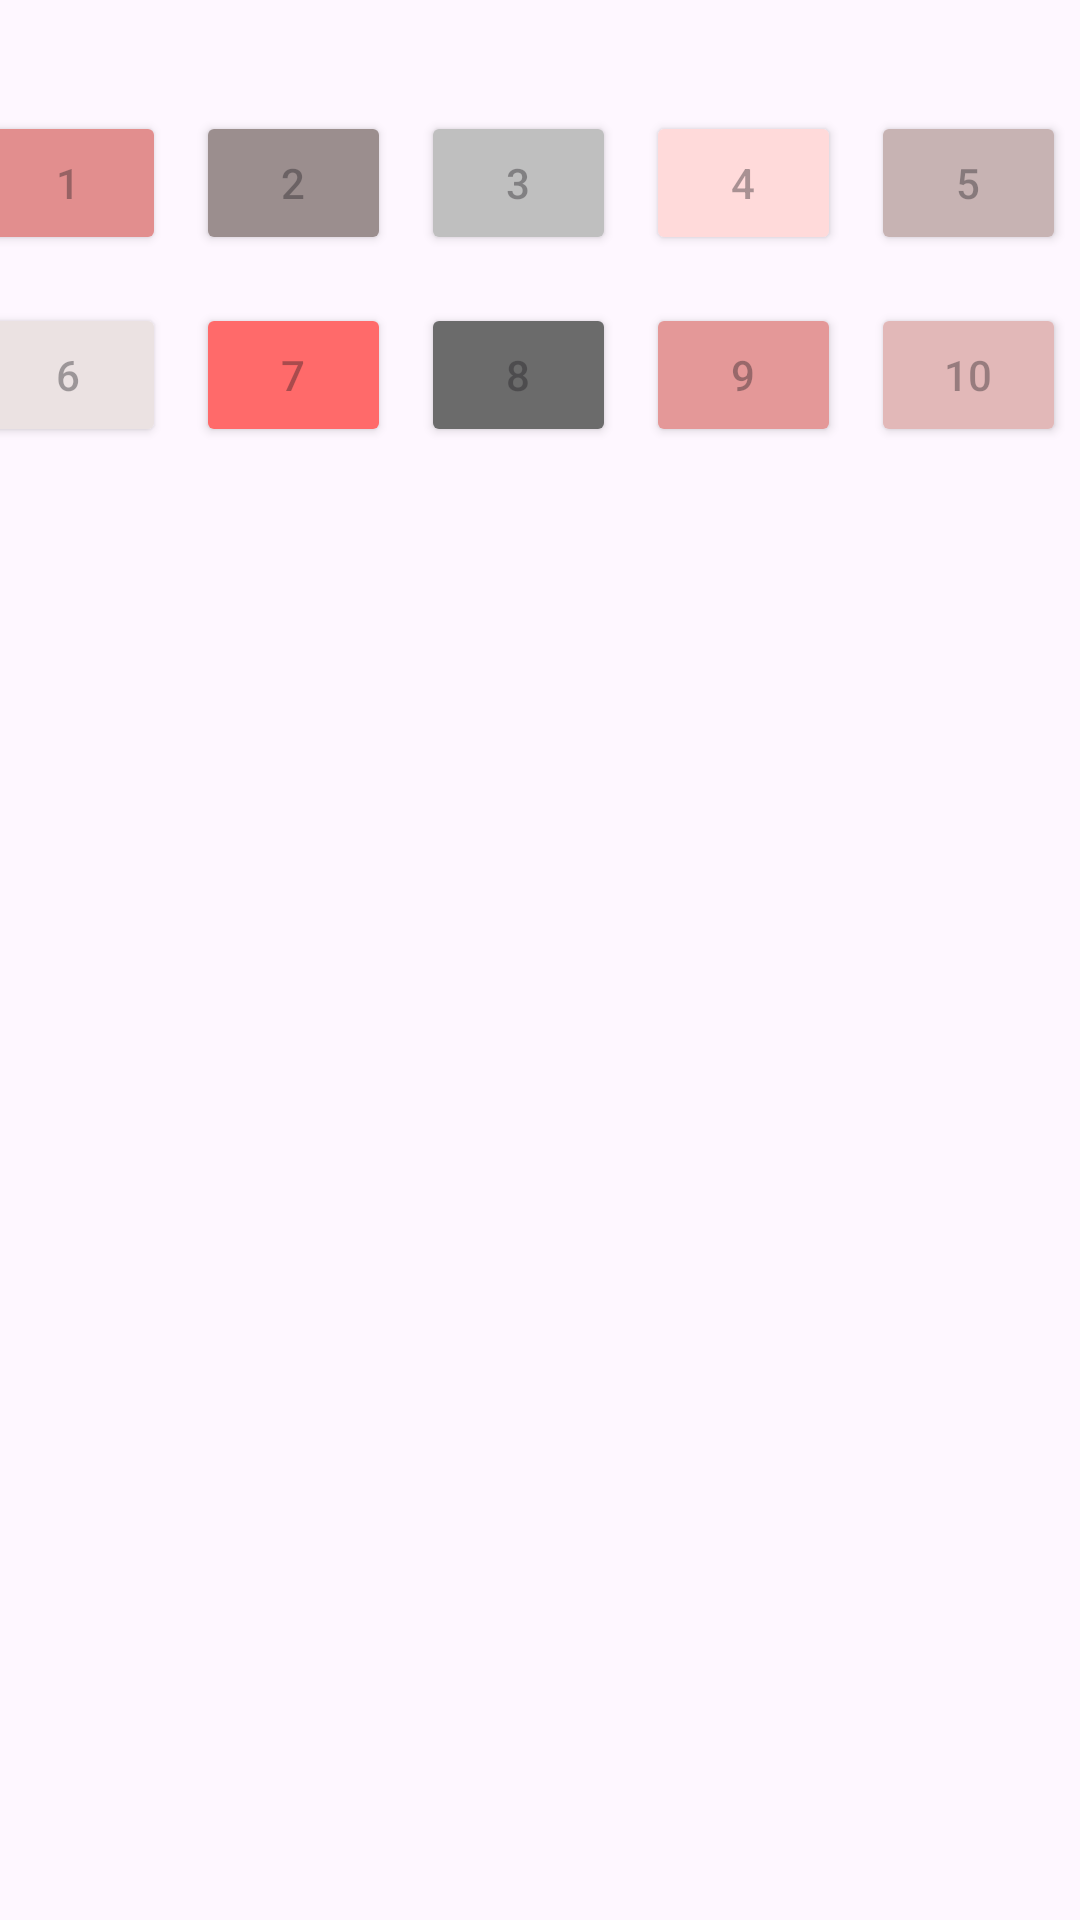

Produce the Android XML layout that renders to this screen, including the resource entries it uses.
<!-- AndroidManifest.xml: application theme Theme.Practico111 -->
<!-- res/layout/button_selected_layout.xml -->
<?xml version="1.0" encoding="utf-8"?>
<androidx.constraintlayout.widget.ConstraintLayout xmlns:android="http://schemas.android.com/apk/res/android"
    xmlns:app="http://schemas.android.com/apk/res-auto"
    xmlns:tools="http://schemas.android.com/tools"
    android:layout_width="match_parent"
    android:layout_height="match_parent">

    <TableLayout
        android:id="@+id/tableLayout"
        android:layout_width="406dp"
        android:layout_height="140dp"
        android:layout_marginStart="24dp"
        android:layout_marginTop="24dp"
        android:layout_marginEnd="24dp"
        android:padding="5sp"
        app:layout_constraintEnd_toEndOf="parent"
        app:layout_constraintStart_toStartOf="parent"
        app:layout_constraintTop_toTopOf="parent">

        <TableRow
            android:layout_width="295dp"
            android:layout_height="wrap_content"
            android:padding="3sp">

            <Button
                android:id="@+id/btnColor1"
                android:layout_width="50dp"
                android:layout_height="match_parent"
                android:layout_margin="5dp"
                android:backgroundTint="#E28E8E"
                android:hint="1"
                android:padding="5dp"
                android:tag="#E28E8E" />

            <Button
                android:id="@+id/btnColor2"
                android:layout_width="50dp"
                android:layout_height="wrap_content"
                android:layout_margin="5dp"
                android:backgroundTint="#9B8E8E"
                android:hint="2"
                android:padding="5dp"
                android:tag="#9B8E8E" />

            <Button
                android:id="@+id/btnColor3"
                android:layout_width="50dp"
                android:layout_height="wrap_content"
                android:layout_margin="5dp"
                android:backgroundTint="#BFBFBF"
                android:hint="3"
                android:padding="5dp"
                android:tag="#BFBFBF" />

            <Button
                android:id="@+id/btnColor4"
                android:layout_width="50dp"
                android:layout_height="wrap_content"
                android:layout_margin="5dp"
                android:backgroundTint="#FFDADA"
                android:hint="4"
                android:padding="5dp"
                android:tag="#FFDADA" />

            <Button
                android:id="@+id/btnColor5"
                android:layout_width="50dp"
                android:layout_height="wrap_content"
                android:layout_margin="5dp"
                android:backgroundTint="#C7B3B3"
                android:hint="5"
                android:padding="5dp"
                android:tag="#C7B3B3" />
        </TableRow>

        <TableRow
            android:layout_width="346dp"
            android:layout_height="wrap_content"
            android:padding="3sp">

            <Button
                android:id="@+id/btnColor6"
                android:layout_width="65dp"
                android:layout_height="wrap_content"
                android:layout_margin="5dp"
                android:backgroundTint="#EBE2E2"
                android:hint="6" />

            <Button
                android:id="@+id/btnColor7"
                android:layout_width="65dp"
                android:layout_height="wrap_content"
                android:layout_margin="5dp"
                android:backgroundTint="#FF6A6A"
                android:hint="7" />

            <Button
                android:id="@+id/btnColor8"
                android:layout_width="65dp"
                android:layout_height="wrap_content"
                android:layout_margin="5dp"
                android:backgroundTint="#6B6B6B"
                android:hint="8" />

            <Button
                android:id="@+id/btnColor9"
                android:layout_width="65dp"
                android:layout_height="wrap_content"
                android:layout_margin="5dp"
                android:backgroundTint="#E49898"
                android:hint="9" />

            <Button
                android:id="@+id/btnColor10"
                android:layout_width="65dp"
                android:layout_height="wrap_content"
                android:layout_margin="5dp"
                android:backgroundTint="#E2B8B8"
                android:hint="10" />
        </TableRow>

    </TableLayout>


</androidx.constraintlayout.widget.ConstraintLayout>
<!-- resources referenced by this layout -->
<resources>
  <style name="Theme.Practico111" parent="Base.Theme.Practico111" />
  <style name="Base.Theme.Practico111" parent="Theme.Material3.DayNight.NoActionBar">
          
          
      </style>
</resources>
